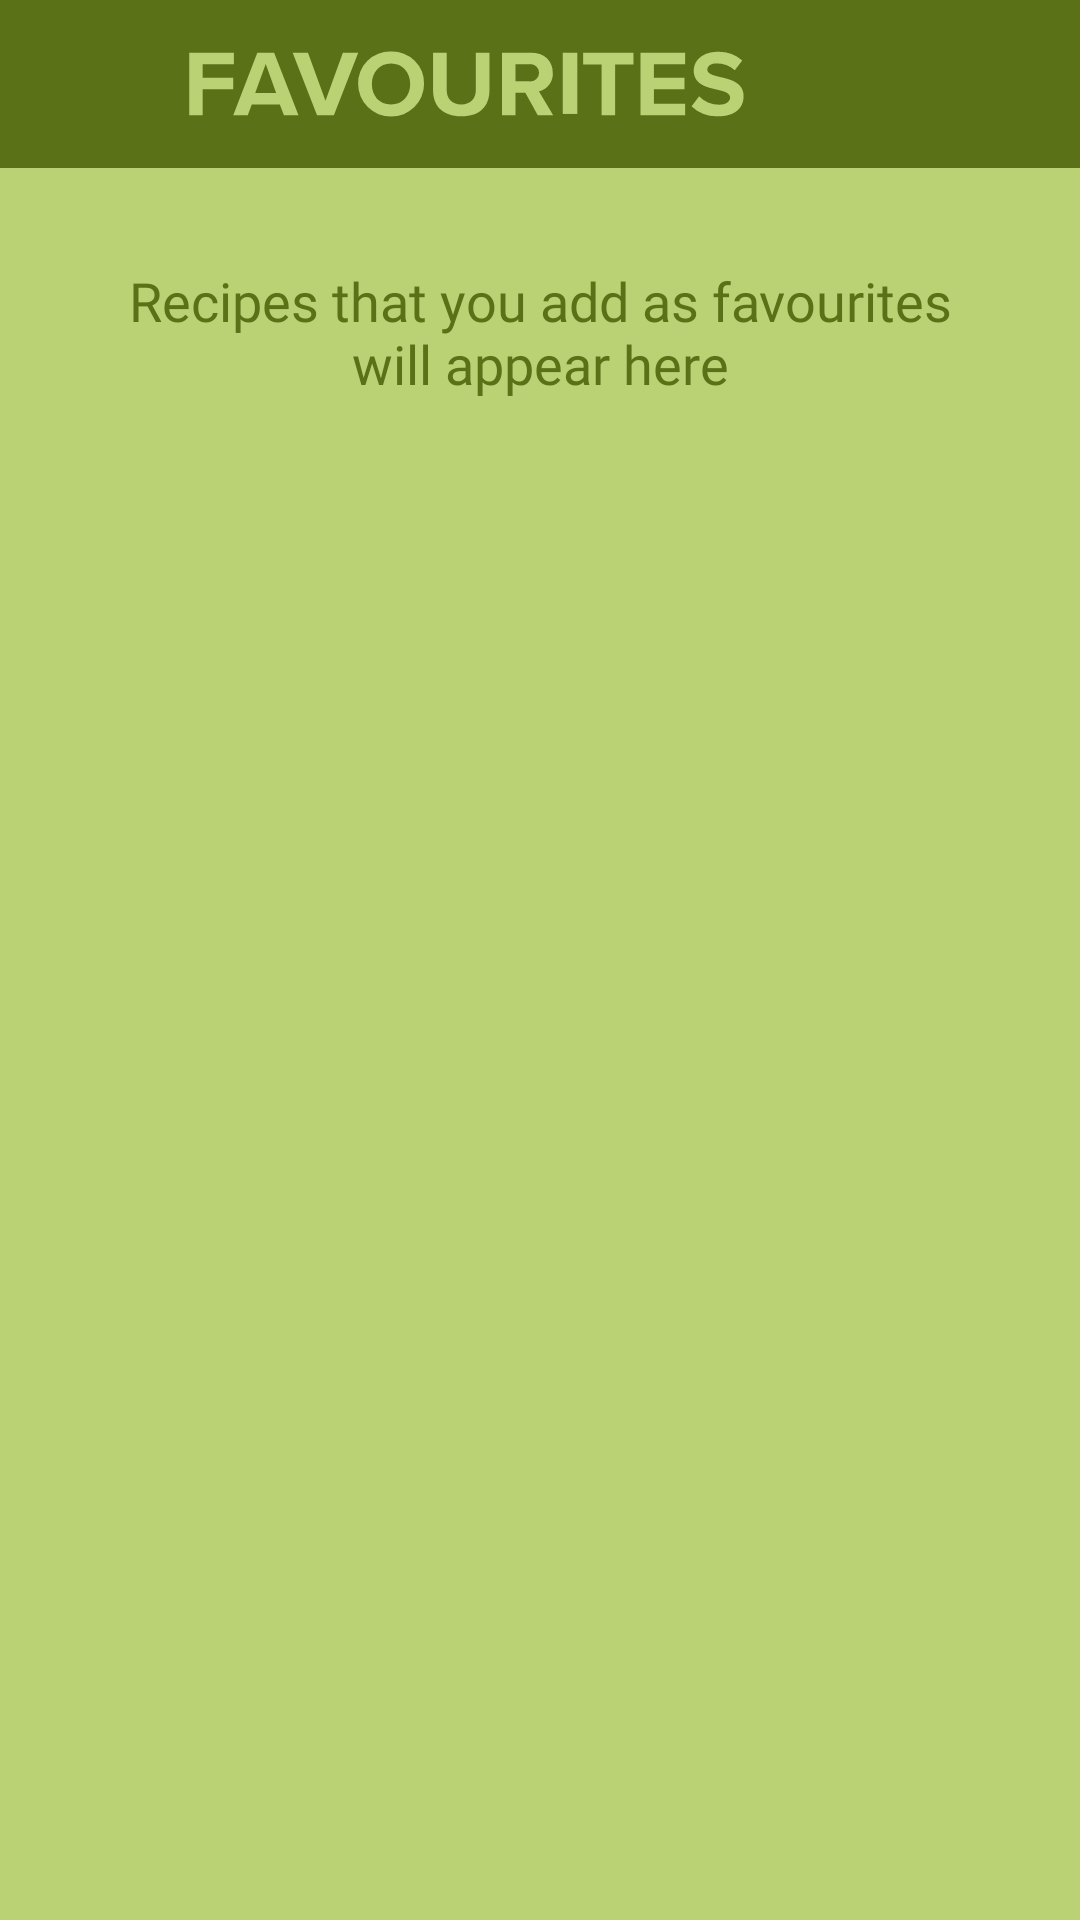

Produce the Android XML layout that renders to this screen, including the resource entries it uses.
<!-- AndroidManifest.xml: application theme AppTheme -->
<!-- res/layout/activity_favourites.xml -->
<?xml version="1.0" encoding="utf-8"?>
<layout xmlns:android="http://schemas.android.com/apk/res/android"
    xmlns:app="http://schemas.android.com/apk/res-auto"
    xmlns:tools="http://schemas.android.com/tools">

    <android.support.constraint.ConstraintLayout
        android:layout_width="match_parent"
        android:layout_height="match_parent"
        android:background="@color/colorPrimaryLight"
        tools:context=".favourites.FavouritesActivity">

        <android.support.v7.widget.Toolbar
            android:id="@+id/favourites_activity_toolbar"
            android:layout_width="match_parent"
            android:layout_height="?attr/actionBarSize"
            android:background="@color/colorPrimaryDark"
            app:layout_constraintEnd_toEndOf="parent"
            app:layout_constraintStart_toStartOf="parent"
            app:layout_constraintTop_toTopOf="parent">

            <ImageView
                android:id="@+id/app_title_image_view2"
                android:layout_width="match_parent"
                android:layout_height="match_parent"
                android:contentDescription="@string/favourites"
                android:paddingStart="0dp"
                android:paddingTop="@dimen/title_padding"
                android:paddingEnd="65dp"
                android:paddingBottom="@dimen/title_padding"
                app:srcCompat="@drawable/svg_title_favourites___"
                tools:layout_editor_absoluteX="16dp"
                tools:layout_editor_absoluteY="18dp" />
        </android.support.v7.widget.Toolbar>

        <TextView
            android:id="@+id/textView"
            android:layout_width="0dp"
            android:layout_height="wrap_content"
            android:layout_marginStart="32dp"
            android:layout_marginTop="32dp"
            android:layout_marginEnd="32dp"
            android:fontFamily="@font/pt_serif_web_bolditalic"
            android:gravity="center"
            android:text="@string/recipes_that_you_add_as_favourites_will_appear_here"
            android:textColor="@color/colorPrimaryDark"
            android:textSize="18sp"
            app:layout_constraintEnd_toEndOf="parent"
            app:layout_constraintStart_toStartOf="parent"
            app:layout_constraintTop_toTopOf="@+id/favourites_recycler_view" />

        <android.support.v7.widget.RecyclerView
            android:id="@+id/favourites_recycler_view"
            android:layout_width="match_parent"
            android:layout_height="0dp"
            app:layout_constraintBottom_toBottomOf="parent"
            app:layout_constraintEnd_toEndOf="parent"
            app:layout_constraintStart_toStartOf="parent"
            app:layout_constraintTop_toBottomOf="@+id/favourites_activity_toolbar" />
    </android.support.constraint.ConstraintLayout>
</layout>
<!-- resources referenced by this layout -->
<resources>
  <color name="colorPrimaryDark">#5A7118</color>
  <color name="colorPrimaryLight">#BAD174</color>
  <dimen name="title_padding">8dp</dimen>
  <!-- drawable svg_title_favourites___: vector/xml drawable (drawable, 2463 chars, omitted) -->
  <string name="favourites">favourites</string>
  <string name="recipes_that_you_add_as_favourites_will_appear_here">Recipes that you add as favourites will appear here</string>
  <style name="AppTheme" parent="Theme.AppCompat.Light.NoActionBar">
          
          <item name="colorPrimary">@color/colorPrimary</item>
          <item name="colorPrimaryDark">@color/colorPrimaryDark</item>
          <item name="colorAccent">@color/colorAccent</item>
          <item name="android:navigationBarColor">@color/colorPrimary</item>
          <item name="android:actionOverflowButtonStyle">@style/SettingsIconStyle</item>
      </style>
  <color name="colorPrimary">#89A046</color>
  <color name="colorAccent">#FABC07</color>
  <style name="SettingsIconStyle" parent="Theme.AppCompat.Light.NoActionBar">
          <item name="android:src">@drawable/sign_out_icon</item>
      </style>
</resources>
